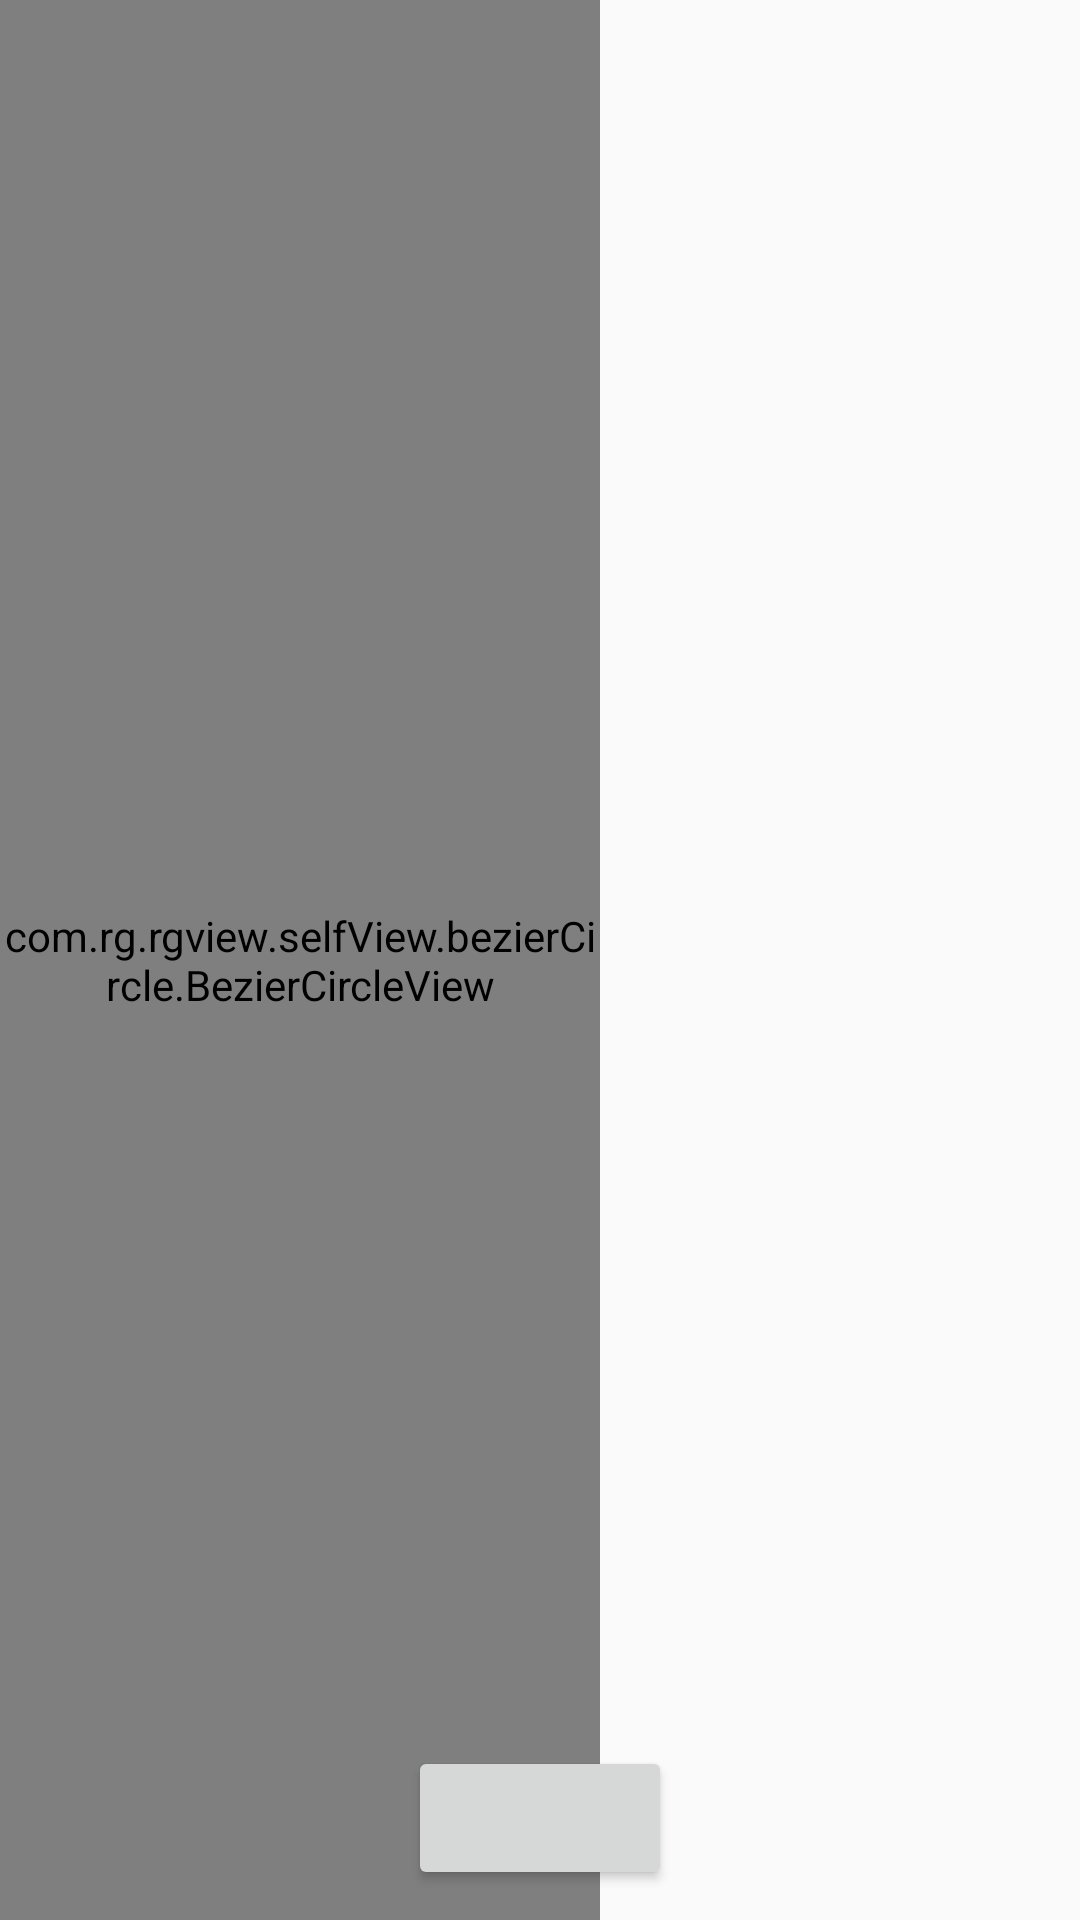

Layout XML and referenced resources for this Android screen:
<!-- AndroidManifest.xml: application theme AppTheme -->
<!-- res/layout/activity_bezier_circle.xml -->
<?xml version="1.0" encoding="utf-8"?>
<androidx.constraintlayout.widget.ConstraintLayout xmlns:android="http://schemas.android.com/apk/res/android"
    xmlns:app="http://schemas.android.com/apk/res-auto"
    xmlns:tools="http://schemas.android.com/tools"
    android:layout_width="match_parent"
    android:layout_height="match_parent"
    tools:context=".selfView.bezierCircle.BezierCircleActivity">

    <Button
        android:id="@+id/btn_bezier_circle"
        android:layout_width="wrap_content"
        android:layout_height="wrap_content"
        android:layout_marginBottom="10dp"
        app:layout_constraintBottom_toBottomOf="@+id/bezier_circle"
        app:layout_constraintEnd_toEndOf="parent"
        app:layout_constraintStart_toStartOf="parent" />
    <com.rg.rgview.selfView.bezierCircle.BezierCircleView
        android:id="@+id/bezier_circle"
        android:layout_width="200dp"
        android:layout_height="match_parent" />

</androidx.constraintlayout.widget.ConstraintLayout>
<!-- resources referenced by this layout -->
<resources>
  <style name="AppTheme" parent="Theme.AppCompat.Light.DarkActionBar">
          
          <item name="colorPrimary">@color/colorPrimary</item>
          <item name="colorPrimaryDark">@color/colorPrimaryDark</item>
          <item name="colorAccent">@color/colorAccent</item>
          
          <item name="android:windowActivityTransitions">true</item>
  
  
          <item name="android:windowSharedElementEnterTransition">@transition/scene_transition</item>
          <item name="android:windowSharedElementExitTransition">@transition/scene_transition</item>
  
  
      </style>
  <color name="colorPrimary">#008577</color>
  <color name="colorPrimaryDark">#00574B</color>
  <color name="colorAccent">#D81B60</color>
</resources>
